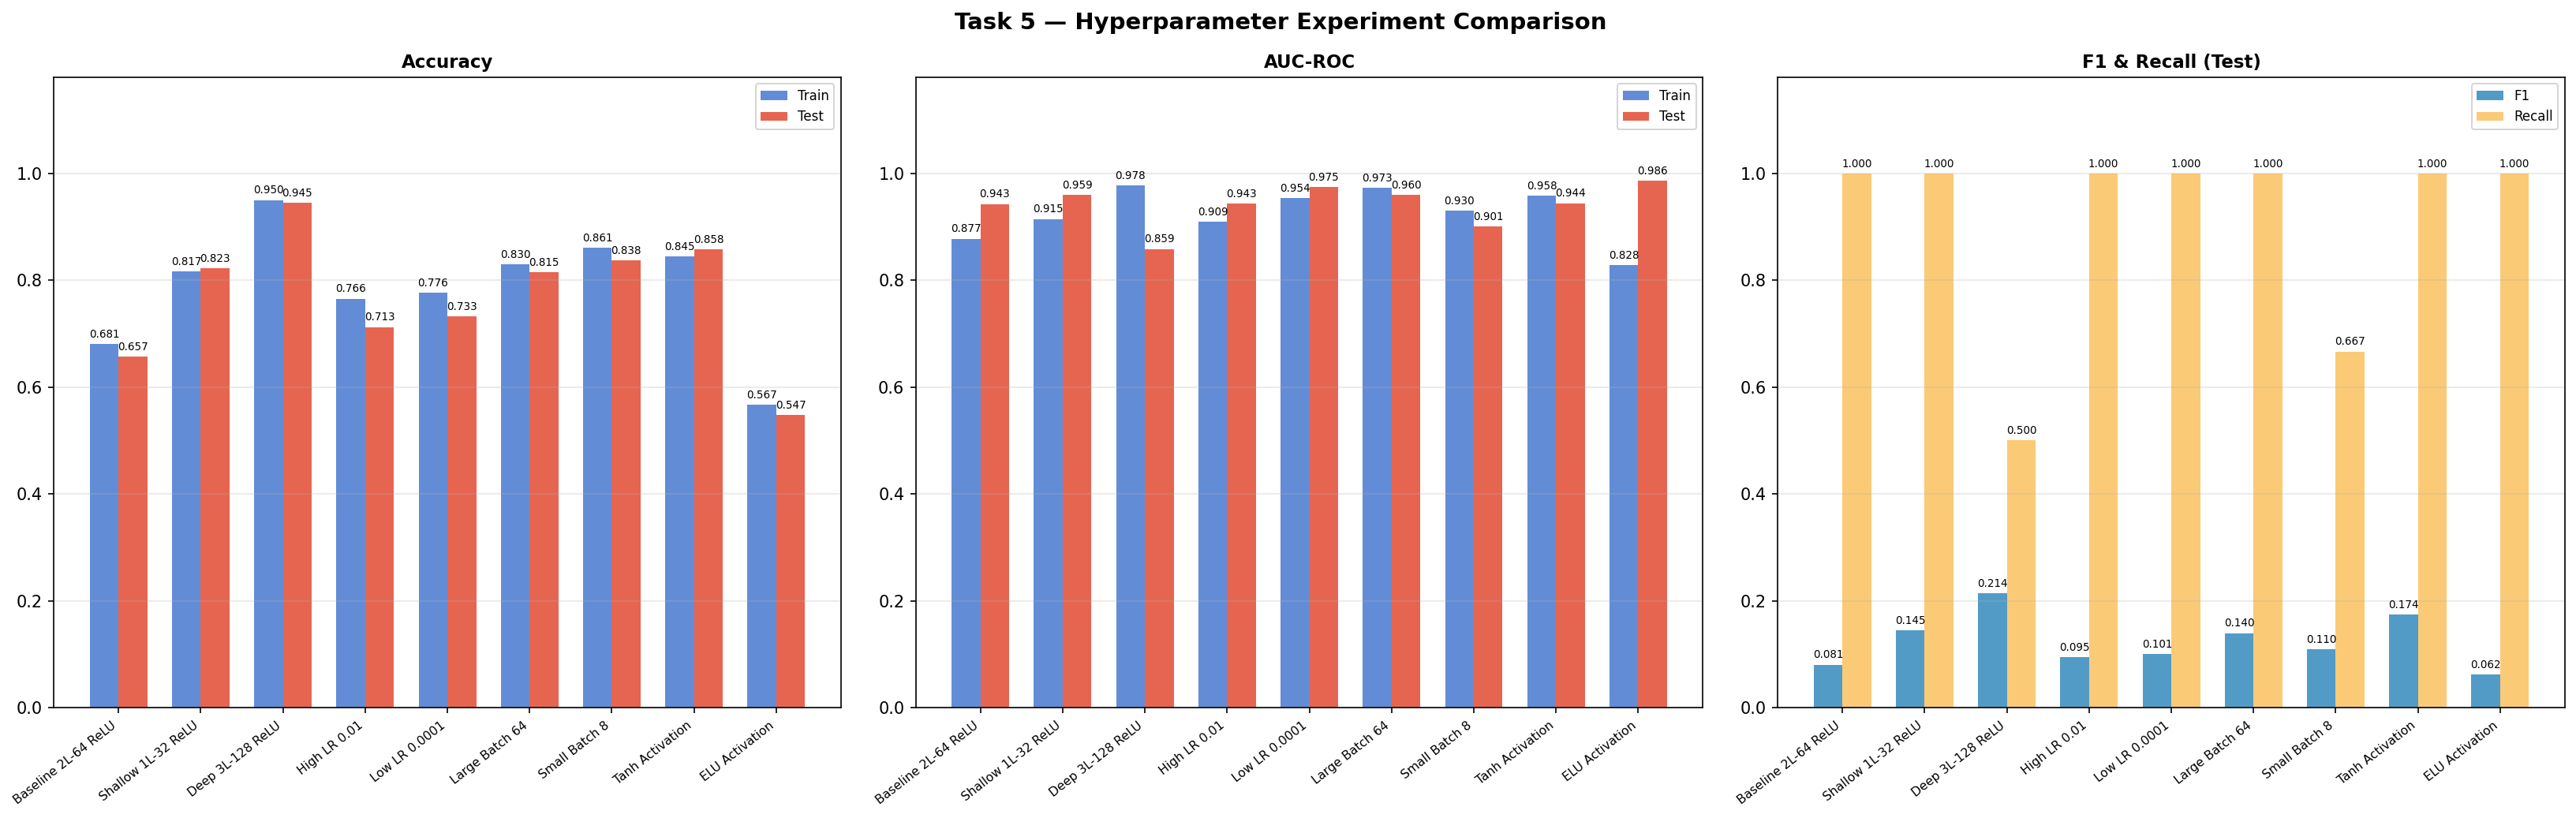

Data behind this chart, as committed beside it:
Experiment, Layers, Neurons, LR, Batch, Activation, Epochs Run, Train Acc, Test Acc, Train AUC, Test AUC, Test F1, Test Recall, Test Precision, Overfit Gap
1: Baseline 2L-64 ReLU, 2, 64, 0.001, 16, relu, 27, 0.6806, 0.6575, 0.8775, 0.9425, 0.0805, 1.0, 0.042, 0.0231
2: Shallow 1L-32 ReLU, 1, 32, 0.001, 16, relu, 42, 0.8169, 0.8225, 0.9147, 0.9592, 0.1446, 1.0, 0.0779, -0.0056
3: Deep 3L-128 ReLU, 3, 128, 0.001, 16, relu, 47, 0.95, 0.945, 0.9776, 0.8585, 0.2143, 0.5, 0.1364, 0.005
4: High LR 0.01, 2, 64, 0.01, 16, relu, 27, 0.7656, 0.7125, 0.9091, 0.9429, 0.0945, 1.0, 0.0496, 0.0531
5: Low LR 0.0001, 2, 64, 0.0001, 16, relu, 88, 0.7763, 0.7325, 0.954, 0.9748, 0.1008, 1.0, 0.0531, 0.0437
6: Large Batch 64, 2, 64, 0.001, 64, relu, 40, 0.83, 0.815, 0.9732, 0.9596, 0.1395, 1.0, 0.075, 0.015
7: Small Batch 8, 2, 64, 0.001, 8, relu, 32, 0.8606, 0.8375, 0.9298, 0.9006, 0.1096, 0.6667, 0.0597, 0.0231
8: Tanh Activation, 2, 64, 0.001, 16, tanh, 43, 0.845, 0.8575, 0.9583, 0.944, 0.1739, 1.0, 0.0952, -0.0125
9: ELU Activation, 2, 64, 0.001, 16, elu, 26, 0.5669, 0.5475, 0.8284, 0.9863, 0.0622, 1.0, 0.0321, 0.0194
